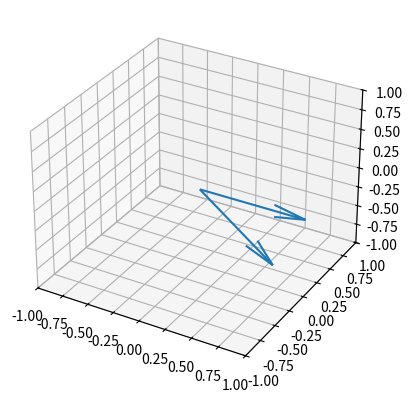

Write Python code to recreate this figure.
import numpy as np
import matplotlib.pyplot as plt

# Quaternion (x, y, z, w)
q = np.array([0, 0.3827, 0, 0.9239])  # example

def quaternion_to_rotation_matrix(q):
    x, y, z, w = q  # <-- scalar last
    return np.array([
        [1 - 2*y**2 - 2*z**2, 2*x*y - 2*z*w,     2*x*z + 2*y*w],
        [2*x*y + 2*z*w,       1 - 2*x**2 - 2*z**2, 2*y*z - 2*x*w],
        [2*x*z - 2*y*w,       2*y*z + 2*x*w,     1 - 2*x**2 - 2*y**2]
    ])

# Rotation matrix
R = quaternion_to_rotation_matrix(q)

# Base vector
v = np.array([1, 0, 0])

# Rotated vector
v_rot = R @ v

# Plot
fig = plt.figure()
ax = fig.add_subplot(111, projection='3d')

# Original
ax.quiver(0, 0, 0, v[0], v[1], v[2])

# Rotated
ax.quiver(0, 0, 0, v_rot[0], v_rot[1], v_rot[2])

ax.set_xlim([-1, 1])
ax.set_ylim([-1, 1])
ax.set_zlim([-1, 1])

plt.show()
